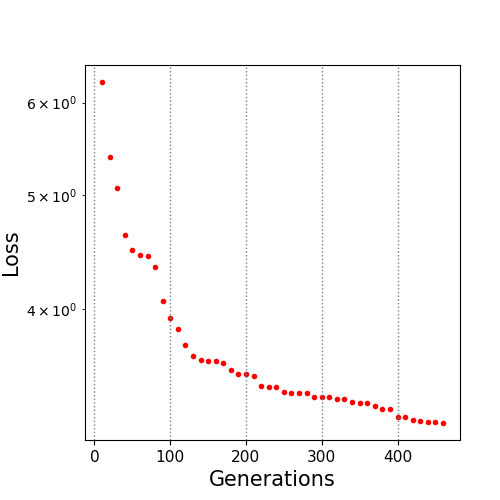

The file beside this chart, header and first rows:
10.0, 6.247235
20.0, 5.388
30.0, 5.068
40.0, 4.625
50.0, 4.491
60.0, 4.442
70.0, 4.439
80.0, 4.346
90.0, 4.059
100.0, 3.925
110.0, 3.842
120.0, 3.724
130.0, 3.649
140.0, 3.614
150.0, 3.613
160.0, 3.613
170.0, 3.592
180.0, 3.545
190.0, 3.521
200.0, 3.521
210.0, 3.508
220.0, 3.437
230.0, 3.429
240.0, 3.429
250.0, 3.398
260.0, 3.39
270.0, 3.39
280.0, 3.39
290.0, 3.364
300.0, 3.362
310.0, 3.362
320.0, 3.353
330.0, 3.349
340.0, 3.333
350.0, 3.322
360.0, 3.322
370.0, 3.302
380.0, 3.286
390.0, 3.286
400.0, 3.235
410.0, 3.232
420.0, 3.214
430.0, 3.21
440.0, 3.202
450.0, 3.202
460.0, 3.196
